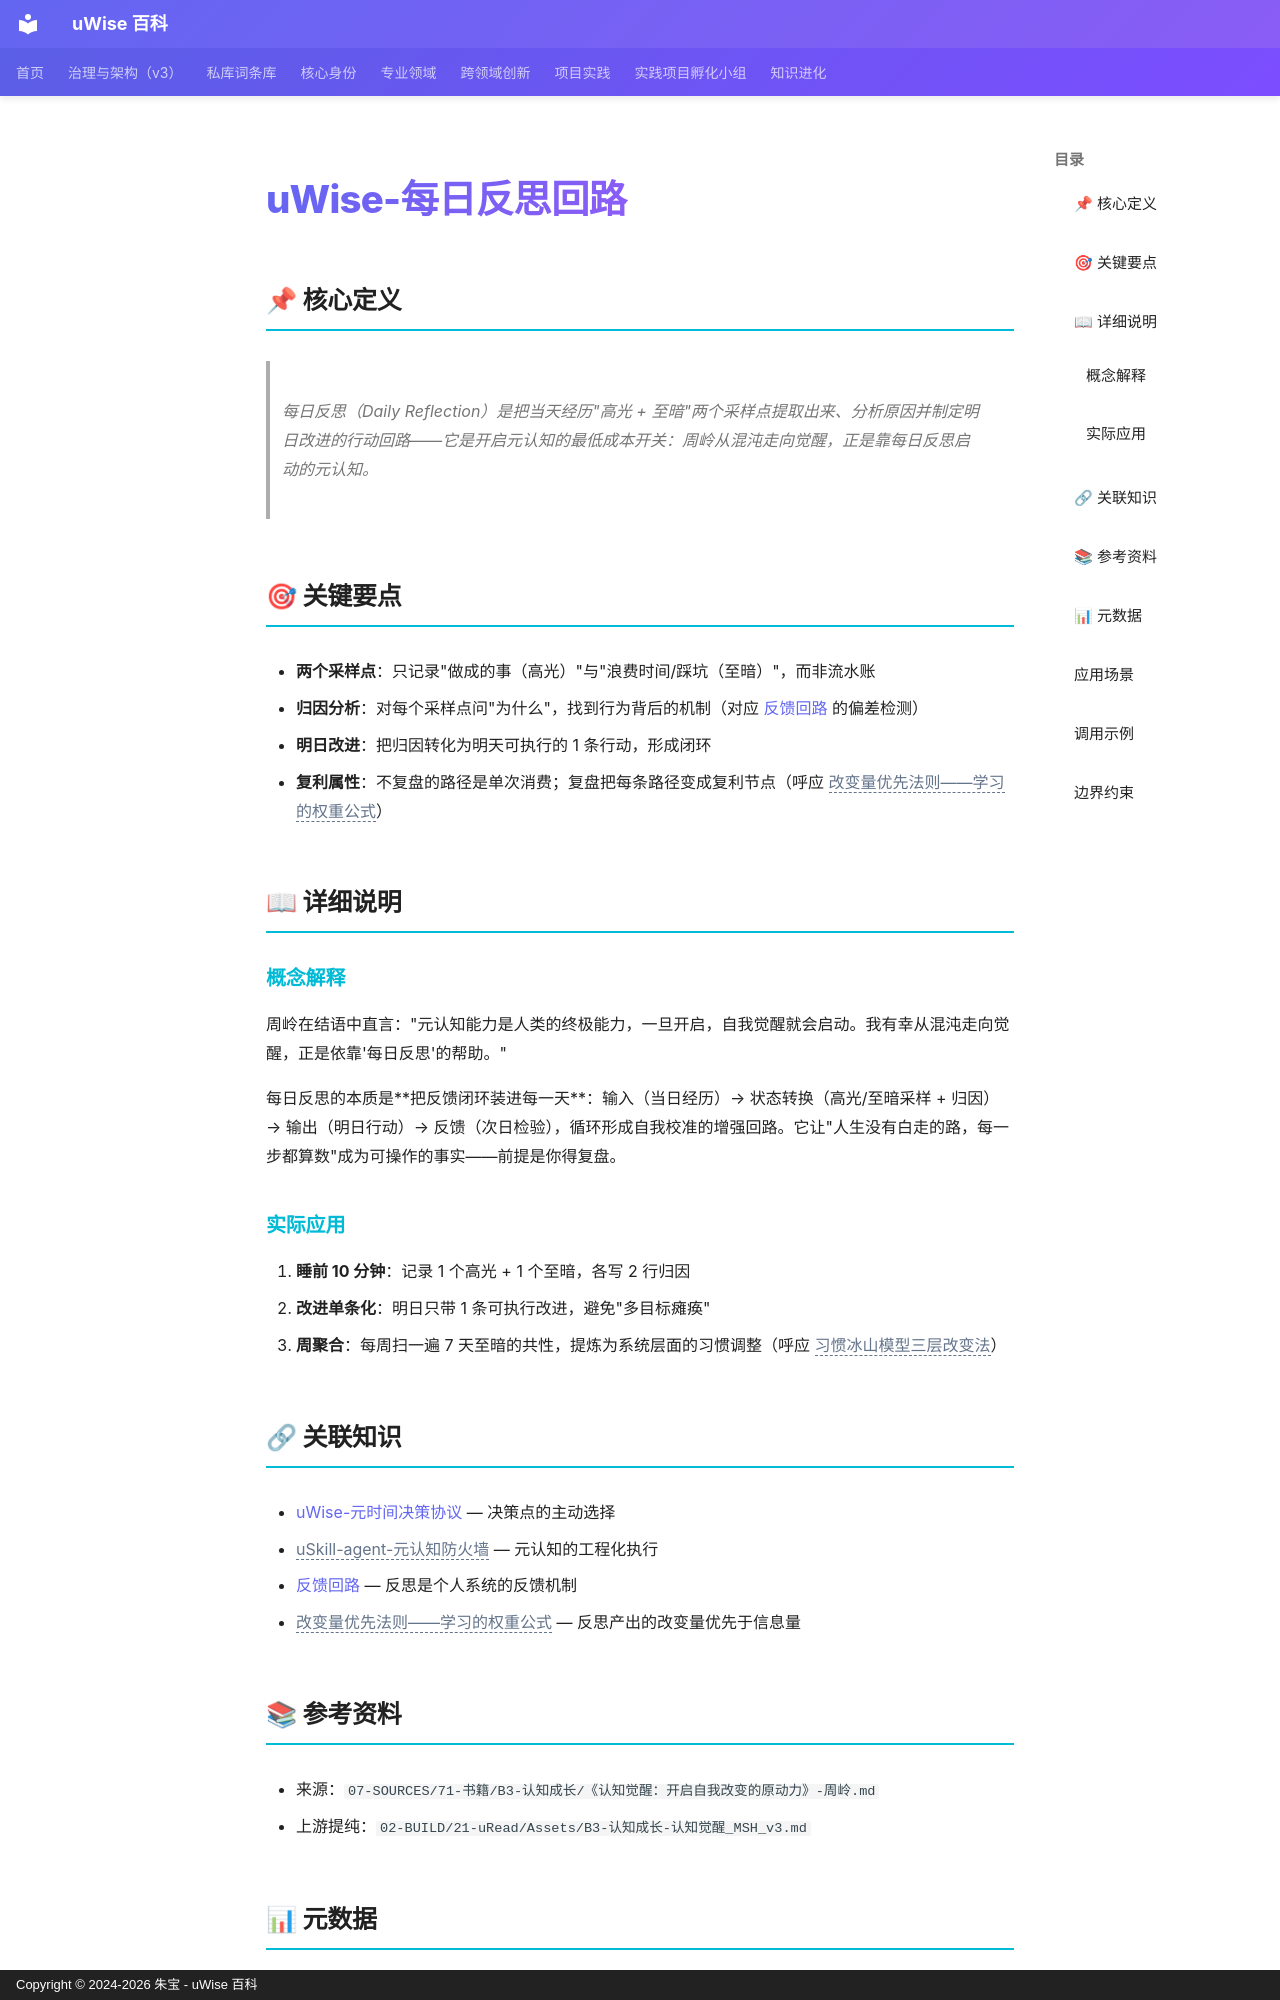

repository: zhubao315/uWise · page: vault-encyclopedia/uwise-md-78ac7a19/index.html · generator: mkdocs · copyright: Copyright © 2024-2026 朱宝 - uWise 百科

---
title: "uWise-每日反思回路"
description: "每日反思（Daily Reflection）是把当天经历\"高光 + 至暗\"两个采样点提取出来、分析原因并制定明日改进的行动回路——它是开启元认知的最低成本开关：周岭从混沌走向觉醒，正是靠每日反思启动的元认知。"
---

# uWise-每日反思回路

## 📌 核心定义

> 每日反思（Daily Reflection）是把当天经历"高光 + 至暗"两个采样点提取出来、分析原因并制定明日改进的行动回路——它是开启元认知的最低成本开关：周岭从混沌走向觉醒，正是靠每日反思启动的元认知。

## 🎯 关键要点

- **两个采样点**：只记录"做成的事（高光）"与"浪费时间/踩坑（至暗）"，而非流水账
- **归因分析**：对每个采样点问"为什么"，找到行为背后的机制（对应 [反馈回路](../md-b96ed9e3/) 的偏差检测）
- **明日改进**：把归因转化为明天可执行的 1 条行动，形成闭环
- **复利属性**：不复盘的路径是单次消费；复盘把每条路径变成复利节点（呼应 <span class="uw-unresolved" data-target="改变量优先法则——学习的权重公式" title="未解析的双链目标：改变量优先法则——学习的权重公式">改变量优先法则——学习的权重公式</span>）

## 📖 详细说明

### 概念解释

周岭在结语中直言："元认知能力是人类的终极能力，一旦开启，自我觉醒就会启动。我有幸从混沌走向觉醒，正是依靠'每日反思'的帮助。"

每日反思的本质是**把反馈闭环装进每一天**：输入（当日经历）→ 状态转换（高光/至暗采样 + 归因）→ 输出（明日行动）→ 反馈（次日检验），循环形成自我校准的增强回路。它让"人生没有白走的路，每一步都算数"成为可操作的事实——前提是你得复盘。

### 实际应用

1. **睡前 10 分钟**：记录 1 个高光 + 1 个至暗，各写 2 行归因
2. **改进单条化**：明日只带 1 条可执行改进，避免"多目标瘫痪"
3. **周聚合**：每周扫一遍 7 天至暗的共性，提炼为系统层面的习惯调整（呼应 <span class="uw-unresolved" data-target="习惯冰山模型三层改变法" title="未解析的双链目标：习惯冰山模型三层改变法">习惯冰山模型三层改变法</span>）

## 🔗 关联知识

- [uWise-元时间决策协议](../uwise-md-e70d329e/) — 决策点的主动选择
- <span class="uw-unresolved" data-target="uSkill-agent-元认知防火墙" title="未解析的双链目标：uSkill-agent-元认知防火墙">uSkill-agent-元认知防火墙</span> — 元认知的工程化执行
- [反馈回路](../md-b96ed9e3/) — 反思是个人系统的反馈机制
- <span class="uw-unresolved" data-target="改变量优先法则——学习的权重公式" title="未解析的双链目标：改变量优先法则——学习的权重公式">改变量优先法则——学习的权重公式</span> — 反思产出的改变量优先于信息量
